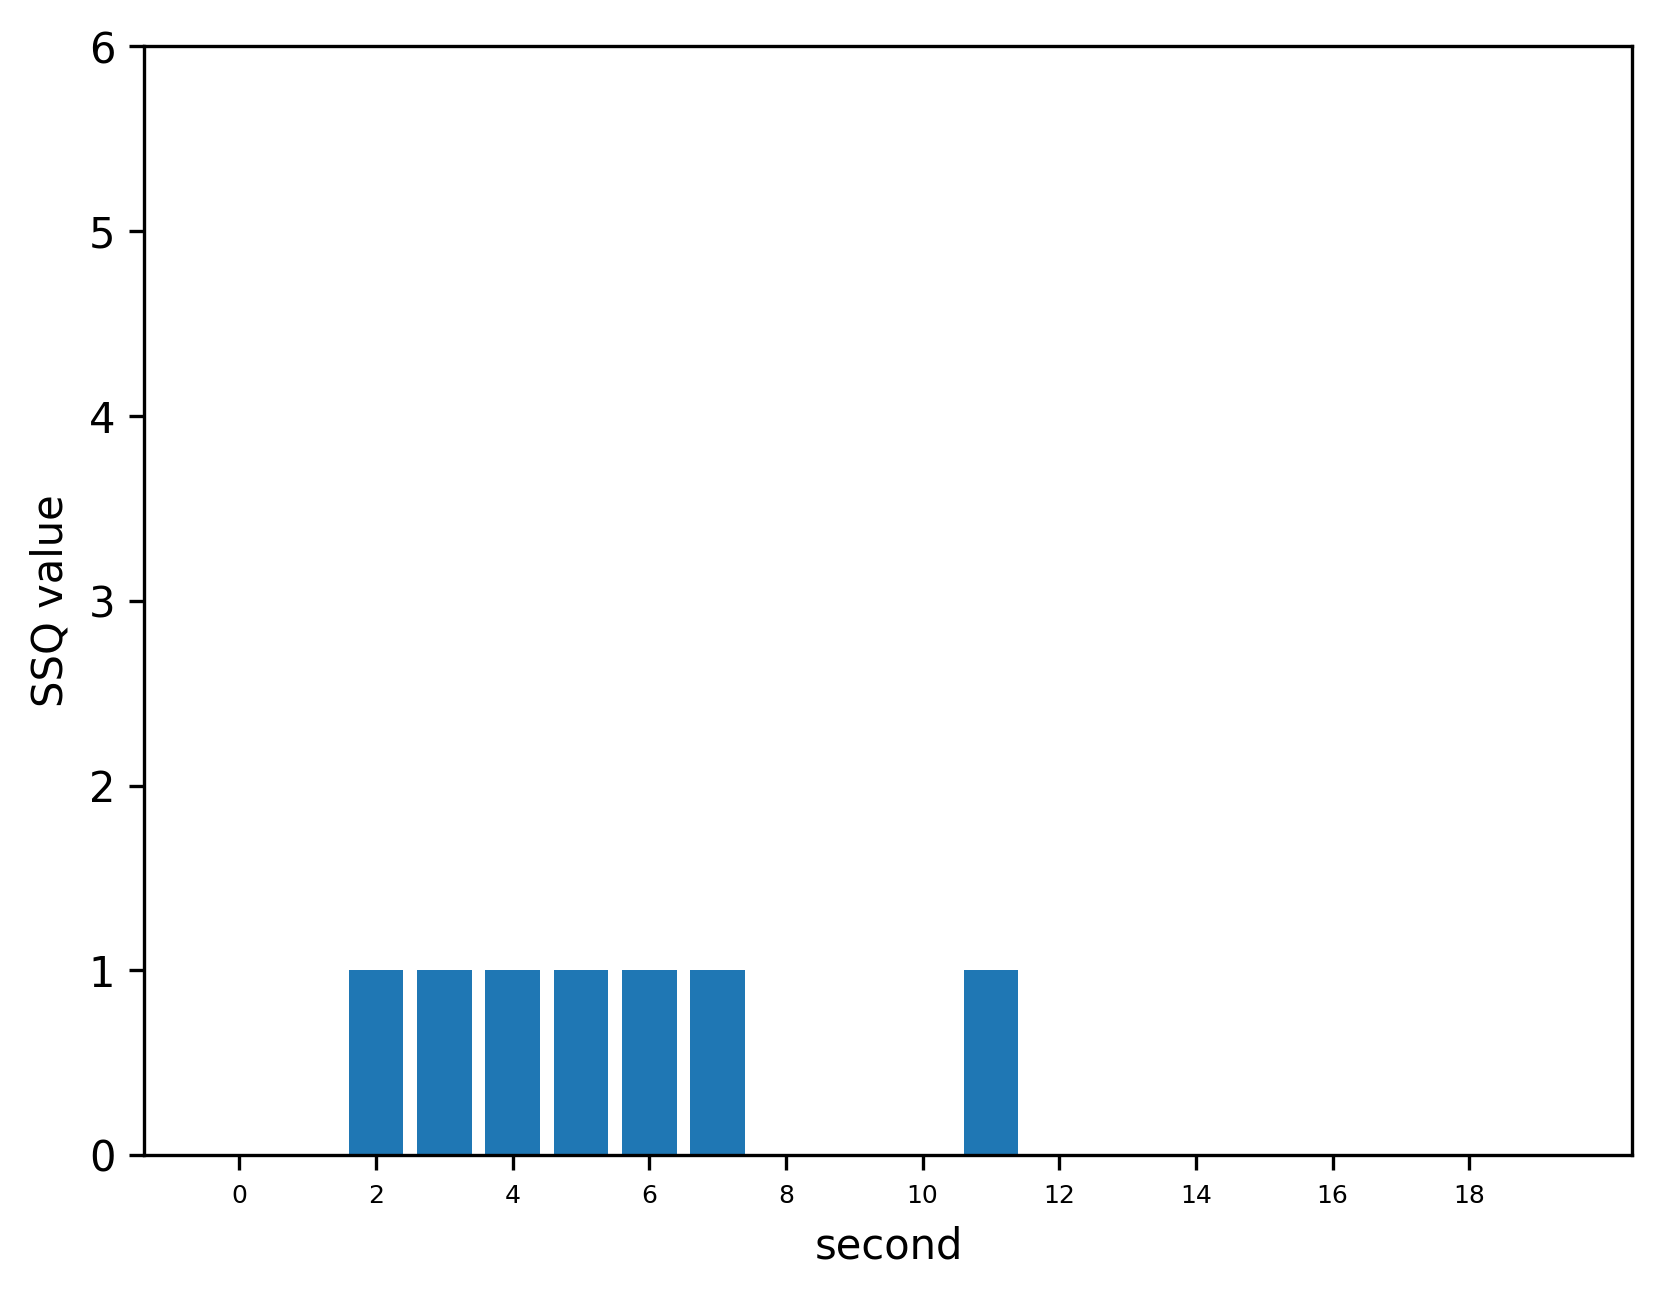

Source data for this figure (header and first rows):
, 0
0, 0.0
1, 0.0
2, 1.0
3, 1.0
4, 1.0
5, 1.0
6, 1.0
7, 1.0
8, 0.0
9, 0.0
10, 0.0
11, 1.0
12, 0.0
13, 0.0
14, 0.0
15, 0.0
16, 0.0
17, 0.0
18, 0.0
19, 0.0
